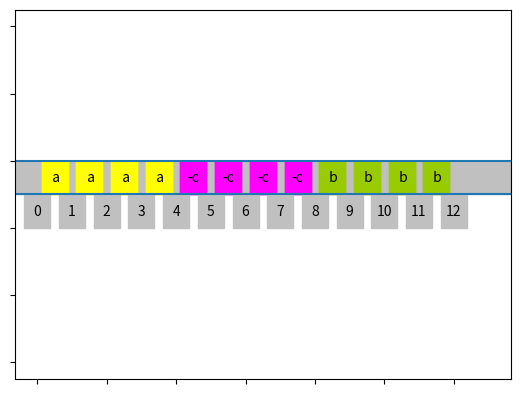

Generate this figure with matplotlib:
import numpy as np
import matplotlib.pyplot as plt
import matplotlib.lines as mlines
import matplotlib.patches as mpatch


def newline(point_1, point_2):
    ax = plt.gca()
    xmin, xmax = ax.get_xbound()

    if point_2[0] == point_1[0]:
        xmin = xmax = point_1[0]
        ymin, ymax = ax.get_ybound()
    else:
        ymax = point_1[1] + (point_2[1] - point_1[1]) / (point_2[0] - point_1[0]) * (xmax - point_1[0])
        ymin = point_1[1] + (point_2[1] - point_1[1]) / (point_2[0] - point_1[0]) * (xmin - point_1[0])

    l = mlines.Line2D([xmin, xmax], [ymin, ymax])
    ax.add_line(l)
    return l


def add_annotation(annotation, shape_object, axes):
    axes.add_artist(shape_object)
    rx, ry = shape_object.get_xy()
    cx = rx + shape_object.get_width() / 2.0
    cy = ry + shape_object.get_height() / 2.0

    axes.annotate(annotation, (cx, cy), color='black',
                  fontsize=10, ha='center', va='center')


def reverse_dict(dictionary):
    for key in dictionary.keys():
        if "-" in dictionary[key][1]:
            dictionary[key][1] = dictionary[key][1].replace("-", " ")
        else:
            dictionary[key][1] = dictionary[key][1].replace(" ", "-")
    return dictionary


def plot_wicklungsplan(nut, schicht=1, intv=2, y_y0=0, vers=False):
    x = np.linspace(0, nut + 1)
    print(x[-1])
    y = np.linspace(0, 100)
    plt.plot(x, y, linewidth=0)
    ax = plt.gca()

    # Turn off tick labels
    ax.set_yticklabels([])
    ax.set_xticklabels([])

    schicht_start = y[-1] / 2
    height = 10
    schicht_step = schicht_start
    for i in range(schicht + 1):
        p1 = [1, schicht_step]
        p2 = [2, schicht_step]
        newline(p1, p2)
        if i != schicht:
            rect = plt.Rectangle((-10, schicht_step), x[-1] * 2, height, color='#C0C0C0', alpha=1)
            plt.gca().add_patch(rect)
        schicht_step += height
    schicht_step = schicht_start

    colors = {0: ["#FFFF00", " a"], 1: ["#FF00FF", "-c"], 2: ["#99CC00", " b"]}
    color = 0
    width = 1
    height = height
    rect_num = {}

    gap = width / 4
    for steps in range(0, nut + 1, width):  # 0, 1, 2, 3, ... , nut+1
        x_annotation = (steps - width / 2) + gap / 2
        y_annotation = (schicht_step - height)
        rect_num[str(steps)] = mpatch.Rectangle((x_annotation, y_annotation),
                                                width - gap, height, color="#C0C0C0")

    wick_step = 0
    for i in range(schicht):
        for steps in range(0, nut, width):
            x_start = steps + gap / 2
            left, bottom, width_r, height_r = (x_start, schicht_step, width - gap, height)
            rect = plt.Rectangle((left, bottom), width_r, height_r, color=colors[color][0], alpha=1)
            add_annotation(colors[color][1], rect, axes=ax)
            plt.gca().add_patch(rect)
            wick_step += 1
            if wick_step == intv:
                color += 1
                wick_step = 0
                if color == 3:
                    color = 0
                    colors = reverse_dict(colors)
        wick_step += y_y0
        color = 0
        schicht_step += height

    for r in rect_num:
        add_annotation(r, rect_num[r], axes=ax)


""" Inputs """

N = 12
schicht = 1
m = 3
y = 10
y0 = 12

y_y0 = y0 - y
wicklung_interval = (N / m) / (N / y0)
plot_wicklungsplan(N, schicht, intv=wicklung_interval, y_y0=y_y0)

plt.show()
